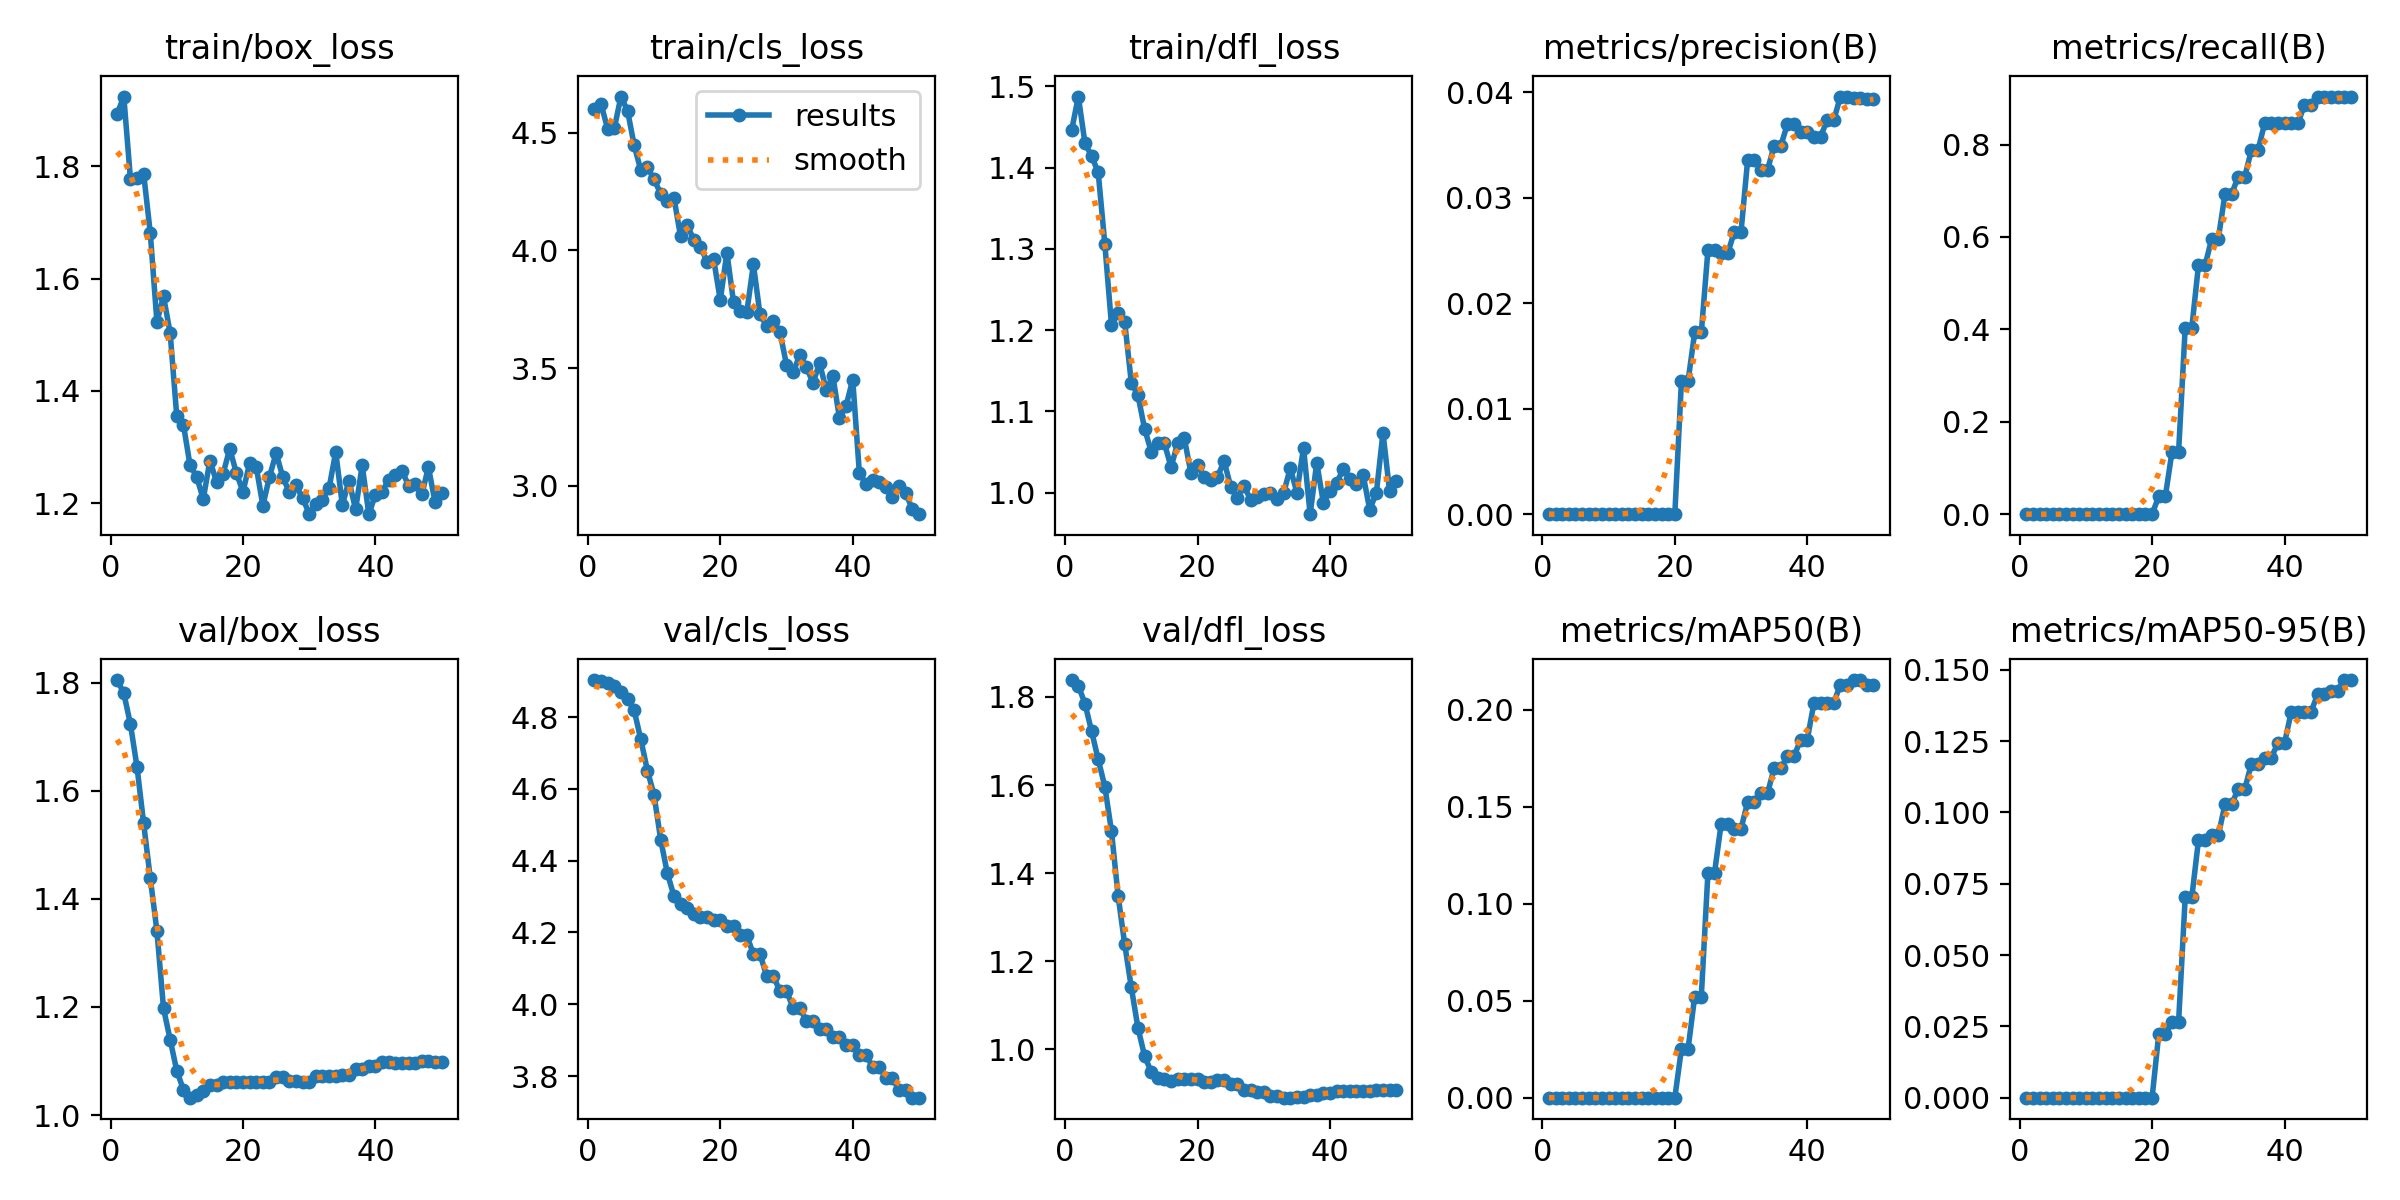

The table this chart was drawn from, first rows:
epoch, time, train/box_loss, train/cls_loss, train/dfl_loss, metrics/precision(B), metrics/recall(B), metrics/mAP50(B), metrics/mAP50-95(B), val/box_loss, val/cls_loss, val/dfl_loss, lr/pg0, lr/pg1, lr/pg2
1, 5.464, 1.893, 4.6, 1.446, 0, 0, 0, 0, 1.805, 4.903, 1.838, 0, 0, 0
2, 10.13, 1.924, 4.621, 1.487, 0, 0, 0, 0, 1.781, 4.901, 1.825, 5.76358e-06, 5.76358e-06, 5.76358e-06
3, 14.61, 1.778, 4.515, 1.43, 0, 0, 0, 0, 1.724, 4.896, 1.785, 1.12943e-05, 1.12943e-05, 1.12943e-05
4, 19.45, 1.778, 4.519, 1.414, 0, 0, 0, 0, 1.644, 4.886, 1.722, 1.65922e-05, 1.65922e-05, 1.65922e-05
5, 24.62, 1.786, 4.653, 1.394, 0, 0, 0, 0, 1.54, 4.87, 1.658, 2.16572e-05, 2.16572e-05, 2.16572e-05
6, 29.59, 1.681, 4.593, 1.306, 0, 0, 0, 0, 1.438, 4.851, 1.597, 2.64894e-05, 2.64894e-05, 2.64894e-05
7, 33.93, 1.523, 4.446, 1.207, 0, 0, 0, 0, 1.341, 4.819, 1.496, 3.10887e-05, 3.10887e-05, 3.10887e-05
8, 38.3, 1.568, 4.341, 1.221, 0, 0, 0, 0, 1.197, 4.738, 1.349, 3.54552e-05, 3.54552e-05, 3.54552e-05
9, 42.71, 1.503, 4.352, 1.21, 0, 0, 0, 0, 1.14, 4.651, 1.239, 3.95889e-05, 3.95889e-05, 3.95889e-05
10, 47.25, 1.355, 4.302, 1.135, 0, 0, 0, 0, 1.082, 4.583, 1.141, 4.34897e-05, 4.34897e-05, 4.34897e-05
11, 51.57, 1.34, 4.241, 1.12, 0, 0, 0, 0, 1.047, 4.459, 1.049, 4.71576e-05, 4.71576e-05, 4.71576e-05
12, 55.99, 1.268, 4.211, 1.079, 0, 0, 0, 0, 1.032, 4.366, 0.9856, 5.05927e-05, 5.05927e-05, 5.05927e-05
13, 60.94, 1.247, 4.224, 1.051, 0, 0, 0, 0, 1.036, 4.302, 0.949, 5.37949e-05, 5.37949e-05, 5.37949e-05
14, 65.22, 1.207, 4.06, 1.061, 0, 0, 0, 0, 1.044, 4.278, 0.9347, 5.67643e-05, 5.67643e-05, 5.67643e-05
15, 69.76, 1.276, 4.107, 1.061, 0, 0, 0, 0, 1.056, 4.267, 0.9322, 5.95009e-05, 5.95009e-05, 5.95009e-05
16, 74.46, 1.238, 4.045, 1.031, 0, 0, 0, 0, 1.056, 4.252, 0.9279, 6.20046e-05, 6.20046e-05, 6.20046e-05
17, 78.85, 1.252, 4.016, 1.061, 0, 0, 0, 0, 1.061, 4.243, 0.9325, 6.42755e-05, 6.42755e-05, 6.42755e-05
18, 83.37, 1.297, 3.953, 1.067, 0, 0, 0, 0, 1.061, 4.243, 0.9325, 6.63135e-05, 6.63135e-05, 6.63135e-05
19, 87.81, 1.254, 3.962, 1.024, 0, 0, 0, 0, 1.061, 4.233, 0.933, 6.81186e-05, 6.81186e-05, 6.81186e-05
20, 92.18, 1.22, 3.789, 1.034, 0, 0, 0, 0, 1.061, 4.233, 0.933, 6.96909e-05, 6.96909e-05, 6.96909e-05
21, 97.18, 1.271, 3.99, 1.019, 0.01263, 0.03846, 0.02509, 0.02217, 1.061, 4.218, 0.9264, 7.10304e-05, 7.10304e-05, 7.10304e-05
22, 101.5, 1.264, 3.78, 1.015, 0.01263, 0.03846, 0.02509, 0.02217, 1.061, 4.218, 0.9264, 7.2137e-05, 7.2137e-05, 7.2137e-05
23, 105.8, 1.196, 3.742, 1.019, 0.01723, 0.1346, 0.05215, 0.02658, 1.062, 4.192, 0.9304, 7.30108e-05, 7.30108e-05, 7.30108e-05
24, 110.1, 1.247, 3.737, 1.039, 0.01723, 0.1346, 0.05215, 0.02658, 1.062, 4.192, 0.9304, 7.36517e-05, 7.36517e-05, 7.36517e-05
25, 115, 1.289, 3.94, 1.008, 0.02503, 0.4038, 0.116, 0.07034, 1.07, 4.139, 0.9226, 7.40598e-05, 7.40598e-05, 7.40598e-05
26, 120.1, 1.247, 3.728, 0.9934, 0.02503, 0.4038, 0.116, 0.07034, 1.07, 4.139, 0.9226, 7.4235e-05, 7.4235e-05, 7.4235e-05
27, 124.6, 1.219, 3.68, 1.009, 0.02476, 0.5385, 0.1413, 0.09022, 1.064, 4.079, 0.908, 7.41774e-05, 7.41774e-05, 7.41774e-05
28, 129.3, 1.231, 3.702, 0.9917, 0.02476, 0.5385, 0.1413, 0.09022, 1.064, 4.079, 0.908, 7.38869e-05, 7.38869e-05, 7.38869e-05
29, 134.7, 1.209, 3.654, 0.9952, 0.0268, 0.5961, 0.1387, 0.09195, 1.062, 4.037, 0.9027, 7.33636e-05, 7.33636e-05, 7.33636e-05
30, 139.9, 1.181, 3.514, 0.9987, 0.0268, 0.5961, 0.1387, 0.09195, 1.062, 4.037, 0.9027, 7.26074e-05, 7.26074e-05, 7.26074e-05
31, 144.3, 1.197, 3.482, 0.9993, 0.0336, 0.6923, 0.1524, 0.1028, 1.073, 3.99, 0.8935, 7.16184e-05, 7.16184e-05, 7.16184e-05
32, 148.6, 1.206, 3.555, 0.9919, 0.0336, 0.6923, 0.1524, 0.1028, 1.073, 3.99, 0.8935, 7.03965e-05, 7.03965e-05, 7.03965e-05
33, 153, 1.227, 3.504, 0.9995, 0.03266, 0.7308, 0.1569, 0.1083, 1.073, 3.953, 0.8906, 6.89418e-05, 6.89418e-05, 6.89418e-05
34, 157.7, 1.291, 3.437, 1.03, 0.03266, 0.7308, 0.1569, 0.1083, 1.073, 3.953, 0.8906, 6.72543e-05, 6.72543e-05, 6.72543e-05
35, 162.1, 1.197, 3.521, 1, 0.03493, 0.7885, 0.1699, 0.1171, 1.073, 3.932, 0.8932, 6.53339e-05, 6.53339e-05, 6.53339e-05
36, 166.3, 1.24, 3.406, 1.055, 0.03493, 0.7885, 0.1699, 0.1171, 1.073, 3.932, 0.8932, 6.31806e-05, 6.31806e-05, 6.31806e-05
37, 171.3, 1.189, 3.467, 0.9736, 0.03698, 0.8461, 0.1759, 0.1192, 1.086, 3.908, 0.8963, 6.07945e-05, 6.07945e-05, 6.07945e-05
38, 175.7, 1.267, 3.287, 1.037, 0.03698, 0.8461, 0.1759, 0.1192, 1.086, 3.908, 0.8963, 5.81755e-05, 5.81755e-05, 5.81755e-05
39, 180.1, 1.18, 3.34, 0.9876, 0.03626, 0.8461, 0.1846, 0.1243, 1.091, 3.888, 0.9014, 5.53237e-05, 5.53237e-05, 5.53237e-05
40, 184.7, 1.215, 3.451, 1.002, 0.03626, 0.8461, 0.1846, 0.1243, 1.091, 3.888, 0.9014, 5.22391e-05, 5.22391e-05, 5.22391e-05
41, 189.1, 1.22, 3.055, 1.012, 0.03579, 0.8461, 0.2034, 0.1352, 1.098, 3.859, 0.9053, 4.89216e-05, 4.89216e-05, 4.89216e-05
42, 193.4, 1.242, 3.006, 1.029, 0.03579, 0.8461, 0.2034, 0.1352, 1.098, 3.859, 0.9053, 4.53713e-05, 4.53713e-05, 4.53713e-05
43, 197.6, 1.25, 3.023, 1.017, 0.03735, 0.8846, 0.2036, 0.1353, 1.096, 3.826, 0.9066, 4.15881e-05, 4.15881e-05, 4.15881e-05
44, 202, 1.258, 3.016, 1.011, 0.03735, 0.8846, 0.2036, 0.1353, 1.096, 3.826, 0.9066, 3.7572e-05, 3.7572e-05, 3.7572e-05
45, 206.6, 1.231, 2.996, 1.022, 0.0396, 0.9039, 0.2129, 0.1415, 1.097, 3.794, 0.9061, 3.33231e-05, 3.33231e-05, 3.33231e-05
46, 210.8, 1.233, 2.952, 0.9793, 0.0396, 0.9039, 0.2129, 0.1415, 1.097, 3.794, 0.9061, 2.88414e-05, 2.88414e-05, 2.88414e-05
47, 215, 1.215, 2.999, 1, 0.03944, 0.9039, 0.2153, 0.1427, 1.101, 3.76, 0.9071, 2.41268e-05, 2.41268e-05, 2.41268e-05
48, 219.2, 1.264, 2.969, 1.074, 0.03944, 0.9039, 0.2153, 0.1427, 1.101, 3.76, 0.9071, 1.91794e-05, 1.91794e-05, 1.91794e-05
49, 223.3, 1.201, 2.901, 1.002, 0.03941, 0.9039, 0.2129, 0.1464, 1.098, 3.74, 0.9083, 1.39991e-05, 1.39991e-05, 1.39991e-05
50, 227.7, 1.218, 2.879, 1.014, 0.03941, 0.9039, 0.2129, 0.1464, 1.098, 3.74, 0.9083, 8.58598e-06, 8.58598e-06, 8.58598e-06
